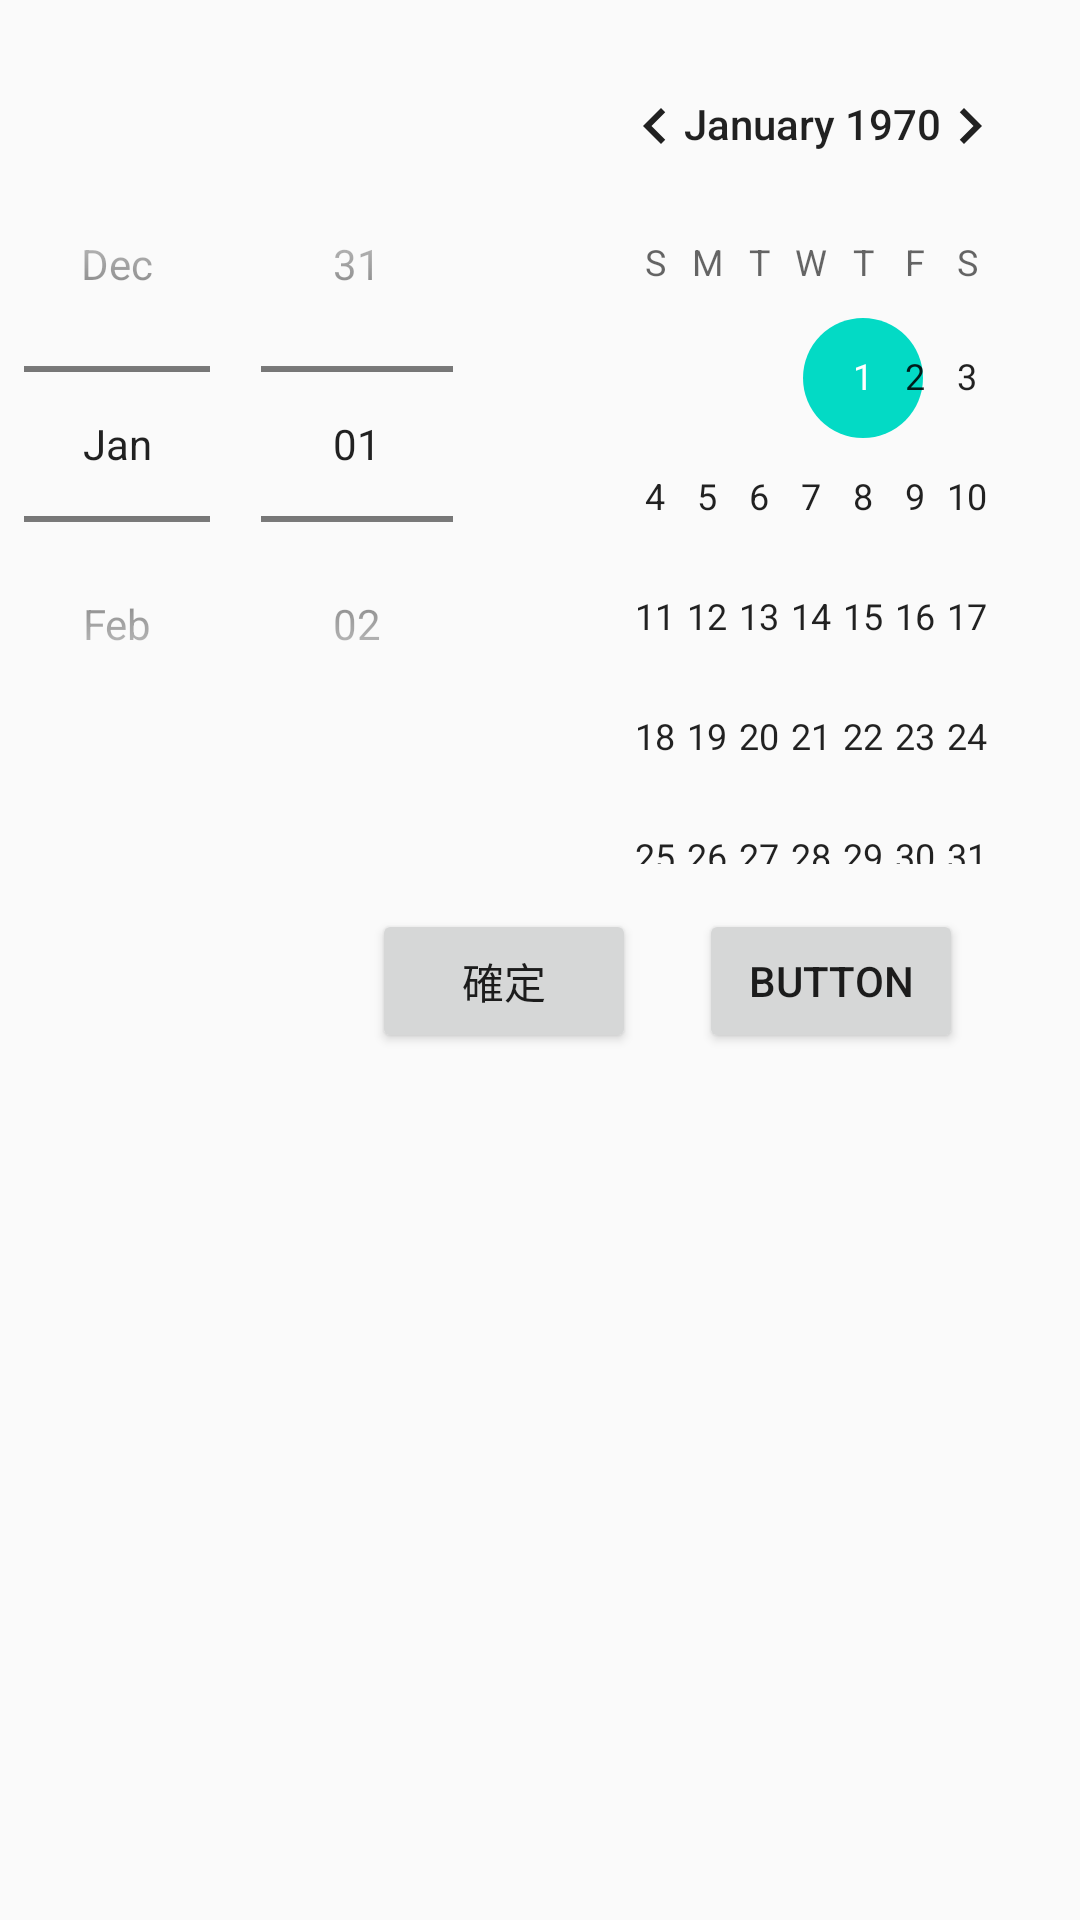

Here is an Android app screen rendered from its layout file. Give the layout XML and the strings, colors and styles it references.
<!-- AndroidManifest.xml: application theme AppTheme -->
<!-- res/layout/activity_date_picker2_ex.xml -->
<?xml version="1.0" encoding="utf-8"?>
<android.support.constraint.ConstraintLayout xmlns:android="http://schemas.android.com/apk/res/android"
    xmlns:app="http://schemas.android.com/apk/res-auto"
    xmlns:tools="http://schemas.android.com/tools"
    android:layout_width="match_parent"
    android:layout_height="match_parent"
    tools:context="com.example.auser.demouicontrol.DatePicker2Ex">

    <DatePicker
        android:id="@+id/datePicker"
        android:layout_width="wrap_content"
        android:layout_height="wrap_content"
        app:layout_constraintTop_toTopOf="parent"
        android:layout_marginTop="8dp"
        android:layout_marginLeft="8dp"
        app:layout_constraintLeft_toLeftOf="parent"

        android:datePickerMode="spinner"
        />
    
    <Button
        android:id="@+id/button2"
        android:layout_width="wrap_content"
        android:layout_height="wrap_content"
        android:layout_marginLeft="124dp"
        android:layout_marginTop="15dp"
        android:text="確定"
        app:layout_constraintLeft_toLeftOf="parent"
        app:layout_constraintTop_toBottomOf="@+id/datePicker"
        android:onClick="OpenDate"/>

    <Button
        android:id="@+id/button3"
        android:layout_width="wrap_content"
        android:layout_height="wrap_content"
        android:layout_marginLeft="21dp"
        android:layout_marginTop="15dp"
        android:text="Button"
        app:layout_constraintLeft_toRightOf="@+id/button2"
        app:layout_constraintTop_toBottomOf="@+id/datePicker"
        tools:text="listener" />
</android.support.constraint.ConstraintLayout>
<!-- resources referenced by this layout -->
<resources>
  <style name="AppTheme" parent="Theme.AppCompat.Light.DarkActionBar">
          
          <item name="colorPrimary">@color/colorPrimary</item>
          <item name="colorPrimaryDark">@color/colorPrimaryDark</item>
          <item name="colorAccent">@color/colorAccent</item>
      </style>
  <!-- not gathered from this repository: default colours our renderer supplied (Android Studio template values) -->
  <color name="colorPrimary">#FF6200EE</color>
  <color name="colorPrimaryDark">#FF3700B3</color>
  <color name="colorAccent">#FF03DAC5</color>
</resources>
